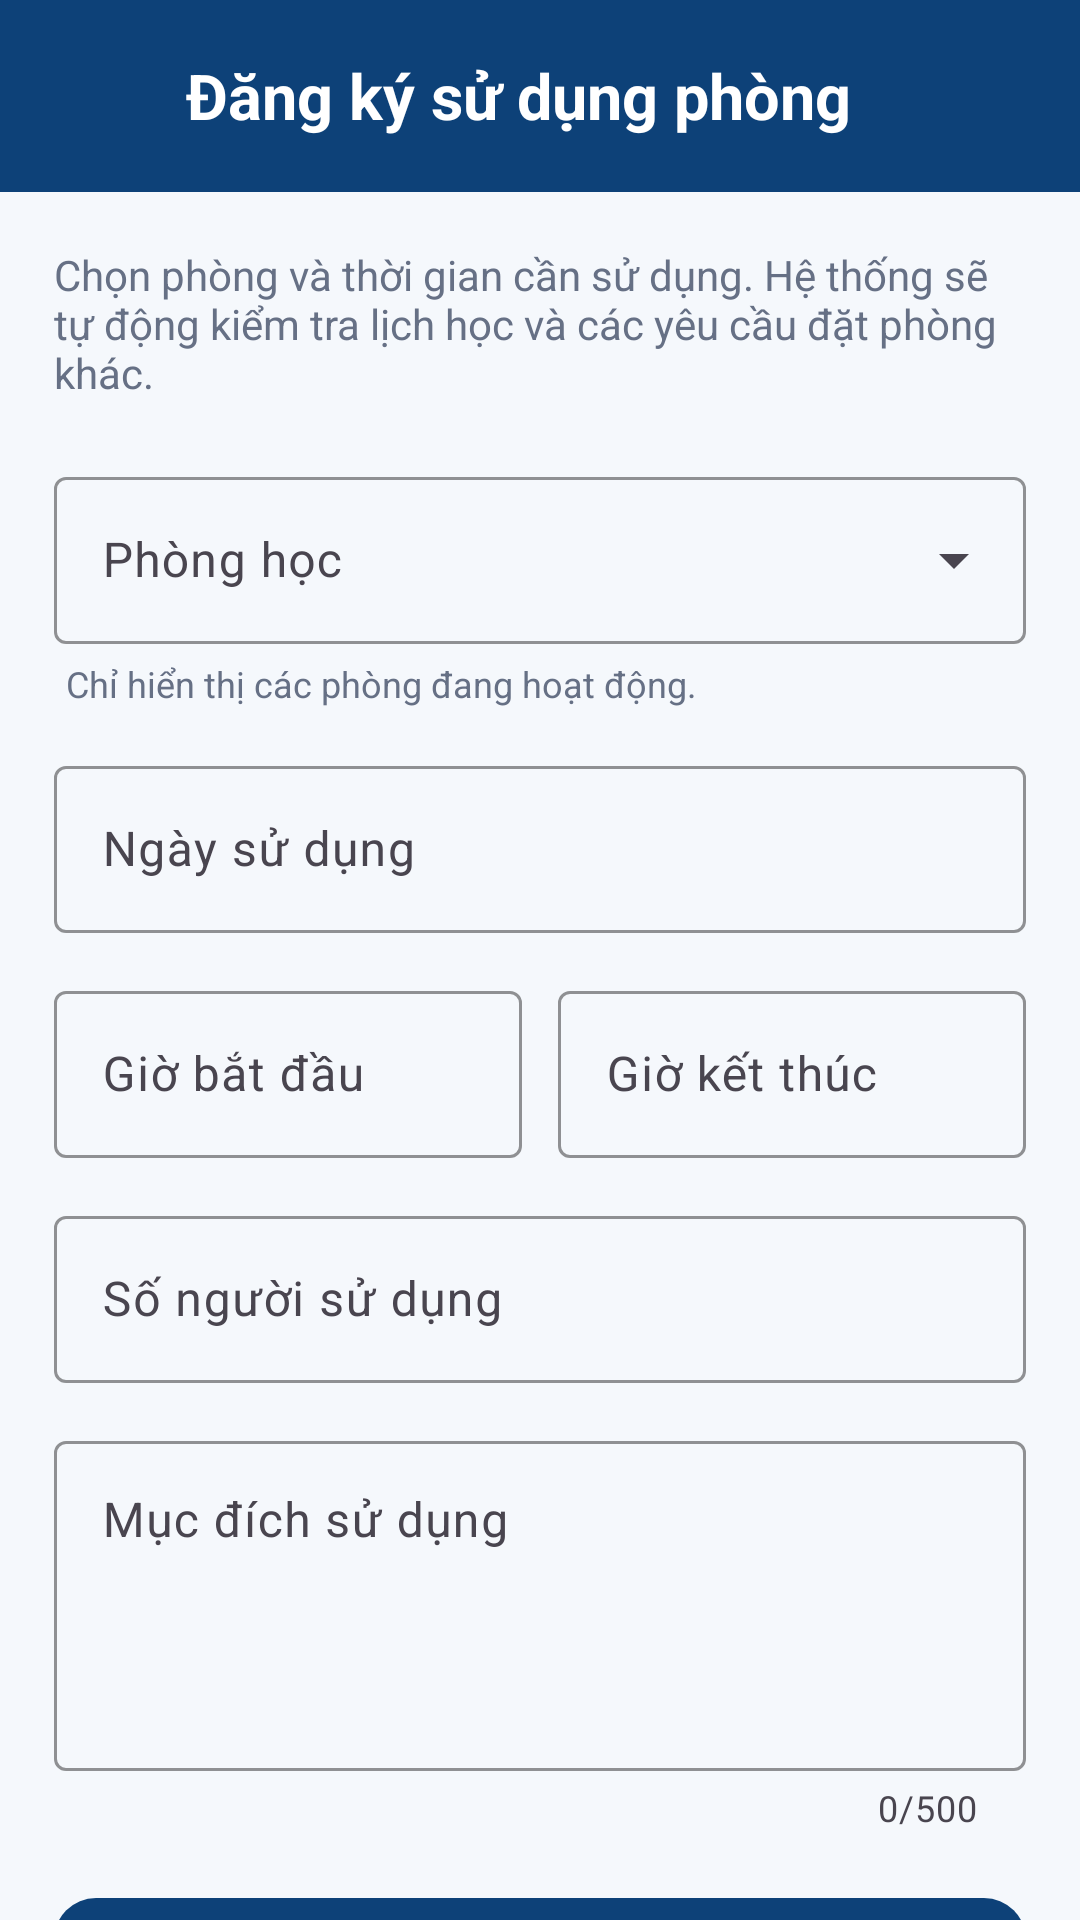

Write the Android layout XML for this screen, with the resource values it uses.
<!-- AndroidManifest.xml: application theme Theme.Phonghochaui -->
<!-- res/layout/activity_create_booking.xml -->
<?xml version="1.0" encoding="utf-8"?>
<LinearLayout xmlns:android="http://schemas.android.com/apk/res/android"
    xmlns:app="http://schemas.android.com/apk/res-auto"
    xmlns:tools="http://schemas.android.com/tools"
    android:id="@+id/createBookingRoot"
    android:layout_width="match_parent"
    android:layout_height="match_parent"
    android:background="@color/haui_surface"
    android:orientation="vertical"
    tools:context=".CreateBookingActivity">

    <LinearLayout
        android:layout_width="match_parent"
        android:layout_height="64dp"
        android:background="@color/haui_blue"
        android:gravity="center_vertical"
        android:orientation="horizontal"
        android:paddingStart="8dp"
        android:paddingEnd="20dp">

        <com.google.android.material.button.MaterialButton
            android:id="@+id/btnCreateBookingBack"
            style="@style/Widget.Material3.Button.IconButton"
            android:layout_width="48dp"
            android:layout_height="48dp"
            app:icon="@drawable/ic_arrow_back_24"
            app:iconTint="@color/white" />

        <TextView
            android:layout_width="0dp"
            android:layout_height="wrap_content"
            android:layout_marginStart="6dp"
            android:layout_weight="1"
            android:text="@string/create_booking_title"
            android:textColor="@color/white"
            android:textSize="21sp"
            android:textStyle="bold" />

    </LinearLayout>

    <androidx.core.widget.NestedScrollView
        android:layout_width="match_parent"
        android:layout_height="0dp"
        android:layout_weight="1"
        android:fillViewport="true">

        <LinearLayout
            android:layout_width="match_parent"
            android:layout_height="wrap_content"
            android:orientation="vertical"
            android:padding="18dp">

            <TextView
                android:layout_width="match_parent"
                android:layout_height="wrap_content"
                android:text="@string/create_booking_description"
                android:textColor="@color/haui_text_muted"
                android:textSize="14sp" />

            <com.google.android.material.textfield.TextInputLayout
                android:id="@+id/tilBookingRoom"
                style="@style/Widget.Material3.TextInputLayout.OutlinedBox.ExposedDropdownMenu"
                android:layout_width="match_parent"
                android:layout_height="wrap_content"
                android:layout_marginTop="20dp"
                android:hint="@string/booking_room_label"
                app:boxStrokeColor="@color/haui_blue">

                <AutoCompleteTextView
                    android:id="@+id/actBookingRoom"
                    android:layout_width="match_parent"
                    android:layout_height="wrap_content"
                    android:inputType="none"
                    android:maxLines="1" />

            </com.google.android.material.textfield.TextInputLayout>

            <TextView
                android:id="@+id/tvBookingRoomHint"
                android:layout_width="match_parent"
                android:layout_height="wrap_content"
                android:layout_marginStart="4dp"
                android:layout_marginTop="5dp"
                android:text="@string/booking_select_room_hint"
                android:textColor="@color/haui_text_muted"
                android:textSize="12sp" />

            <com.google.android.material.textfield.TextInputLayout
                android:id="@+id/tilBookingDate"
                style="@style/Widget.Material3.TextInputLayout.OutlinedBox"
                android:layout_width="match_parent"
                android:layout_height="wrap_content"
                android:layout_marginTop="14dp"
                android:hint="@string/booking_date_label"
                app:boxStrokeColor="@color/haui_blue">

                <com.google.android.material.textfield.TextInputEditText
                    android:id="@+id/etBookingDate"
                    android:layout_width="match_parent"
                    android:layout_height="wrap_content"
                    android:clickable="true"
                    android:cursorVisible="false"
                    android:focusable="false"
                    android:inputType="none"
                    android:maxLines="1" />

            </com.google.android.material.textfield.TextInputLayout>

            <LinearLayout
                android:layout_width="match_parent"
                android:layout_height="wrap_content"
                android:layout_marginTop="14dp"
                android:orientation="horizontal">

                <com.google.android.material.textfield.TextInputLayout
                    android:id="@+id/tilBookingStart"
                    style="@style/Widget.Material3.TextInputLayout.OutlinedBox"
                    android:layout_width="0dp"
                    android:layout_height="wrap_content"
                    android:layout_marginEnd="6dp"
                    android:layout_weight="1"
                    android:hint="@string/booking_start_label"
                    app:boxStrokeColor="@color/haui_blue">

                    <com.google.android.material.textfield.TextInputEditText
                        android:id="@+id/etBookingStart"
                        android:layout_width="match_parent"
                        android:layout_height="wrap_content"
                        android:clickable="true"
                        android:cursorVisible="false"
                        android:focusable="false"
                        android:inputType="none"
                        android:maxLines="1" />

                </com.google.android.material.textfield.TextInputLayout>

                <com.google.android.material.textfield.TextInputLayout
                    android:id="@+id/tilBookingEnd"
                    style="@style/Widget.Material3.TextInputLayout.OutlinedBox"
                    android:layout_width="0dp"
                    android:layout_height="wrap_content"
                    android:layout_marginStart="6dp"
                    android:layout_weight="1"
                    android:hint="@string/booking_end_label"
                    app:boxStrokeColor="@color/haui_blue">

                    <com.google.android.material.textfield.TextInputEditText
                        android:id="@+id/etBookingEnd"
                        android:layout_width="match_parent"
                        android:layout_height="wrap_content"
                        android:clickable="true"
                        android:cursorVisible="false"
                        android:focusable="false"
                        android:inputType="none"
                        android:maxLines="1" />

                </com.google.android.material.textfield.TextInputLayout>

            </LinearLayout>

            <com.google.android.material.textfield.TextInputLayout
                android:id="@+id/tilBookingHeadcount"
                style="@style/Widget.Material3.TextInputLayout.OutlinedBox"
                android:layout_width="match_parent"
                android:layout_height="wrap_content"
                android:layout_marginTop="14dp"
                android:hint="@string/booking_headcount_label"
                app:boxStrokeColor="@color/haui_blue">

                <com.google.android.material.textfield.TextInputEditText
                    android:id="@+id/etBookingHeadcount"
                    android:layout_width="match_parent"
                    android:layout_height="wrap_content"
                    android:inputType="number"
                    android:maxLength="4"
                    android:maxLines="1" />

            </com.google.android.material.textfield.TextInputLayout>

            <com.google.android.material.textfield.TextInputLayout
                android:id="@+id/tilBookingPurpose"
                style="@style/Widget.Material3.TextInputLayout.OutlinedBox"
                android:layout_width="match_parent"
                android:layout_height="wrap_content"
                android:layout_marginTop="14dp"
                android:hint="@string/booking_purpose_label"
                app:boxStrokeColor="@color/haui_blue"
                app:counterEnabled="true"
                app:counterMaxLength="500">

                <com.google.android.material.textfield.TextInputEditText
                    android:id="@+id/etBookingPurpose"
                    android:layout_width="match_parent"
                    android:layout_height="110dp"
                    android:gravity="top|start"
                    android:inputType="textCapSentences|textMultiLine"
                    android:maxLength="500"
                    android:maxLines="5" />

            </com.google.android.material.textfield.TextInputLayout>

            <TextView
                android:id="@+id/tvBookingError"
                android:layout_width="match_parent"
                android:layout_height="wrap_content"
                android:layout_marginTop="12dp"
                android:textColor="@color/haui_red"
                android:textSize="13sp"
                android:visibility="gone"
                tools:text="Phòng đã có lịch trong khoảng thời gian này."
                tools:visibility="visible" />

            <com.google.android.material.button.MaterialButton
                android:id="@+id/btnSubmitBooking"
                android:layout_width="match_parent"
                android:layout_height="54dp"
                android:layout_marginTop="18dp"
                android:text="@string/submit_booking"
                android:textAllCaps="false"
                android:textSize="16sp"
                android:textStyle="bold"
                app:backgroundTint="@color/haui_blue"
                app:cornerRadius="14dp" />

            <com.google.android.material.progressindicator.LinearProgressIndicator
                android:id="@+id/bookingProgress"
                android:layout_width="match_parent"
                android:layout_height="4dp"
                android:layout_marginTop="8dp"
                android:indeterminate="true"
                android:visibility="gone"
                app:indicatorColor="@color/haui_yellow"
                app:trackColor="@color/haui_outline" />

        </LinearLayout>

    </androidx.core.widget.NestedScrollView>

</LinearLayout>
<!-- resources referenced by this layout -->
<resources>
  <color name="haui_blue">#0D4178</color>
  <color name="haui_outline">#D5DCE7</color>
  <color name="haui_red">#ED1B2F</color>
  <color name="haui_surface">#F5F8FC</color>
  <color name="haui_text_muted">#667085</color>
  <color name="haui_yellow">#FFCC50</color>
  <color name="white">#FFFFFFFF</color>
  <string name="booking_date_label">Ngày sử dụng</string>
  <string name="booking_end_label">Giờ kết thúc</string>
  <string name="booking_headcount_label">Số người sử dụng</string>
  <string name="booking_purpose_label">Mục đích sử dụng</string>
  <string name="booking_room_label">Phòng học</string>
  <string name="booking_select_room_hint">Chỉ hiển thị các phòng đang hoạt động.</string>
  <string name="booking_start_label">Giờ bắt đầu</string>
  <string name="create_booking_description">Chọn phòng và thời gian cần sử dụng. Hệ thống sẽ tự động kiểm tra lịch học và các yêu cầu đặt phòng khác.</string>
  <string name="create_booking_title">Đăng ký sử dụng phòng</string>
  <string name="submit_booking">Gửi yêu cầu</string>
  <style name="Theme.Phonghochaui" parent="Base.Theme.Phonghochaui" />
  <style name="Base.Theme.Phonghochaui" parent="Theme.Material3.DayNight.NoActionBar">
          <item name="colorPrimary">@color/haui_blue</item>
          <item name="colorOnPrimary">@color/white</item>
          <item name="colorSecondary">@color/haui_yellow</item>
          <item name="colorOnSecondary">@color/haui_blue_dark</item>
          <item name="colorError">@color/haui_red</item>
          <item name="android:windowBackground">@color/haui_surface</item>
          <item name="android:navigationBarColor">@color/haui_surface</item>
          <item name="android:windowLightNavigationBar">true</item>
      </style>
  <color name="haui_blue_dark">#082F5A</color>
</resources>
